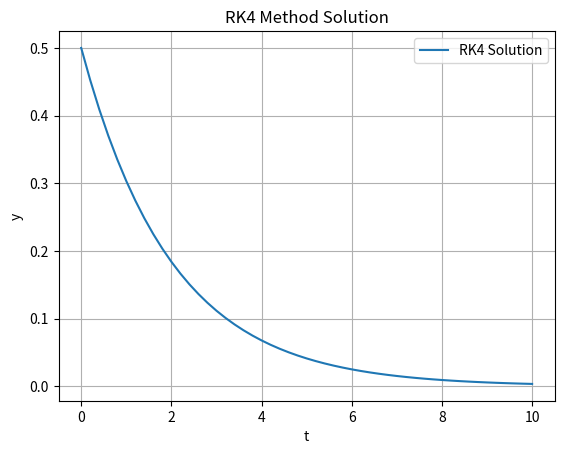
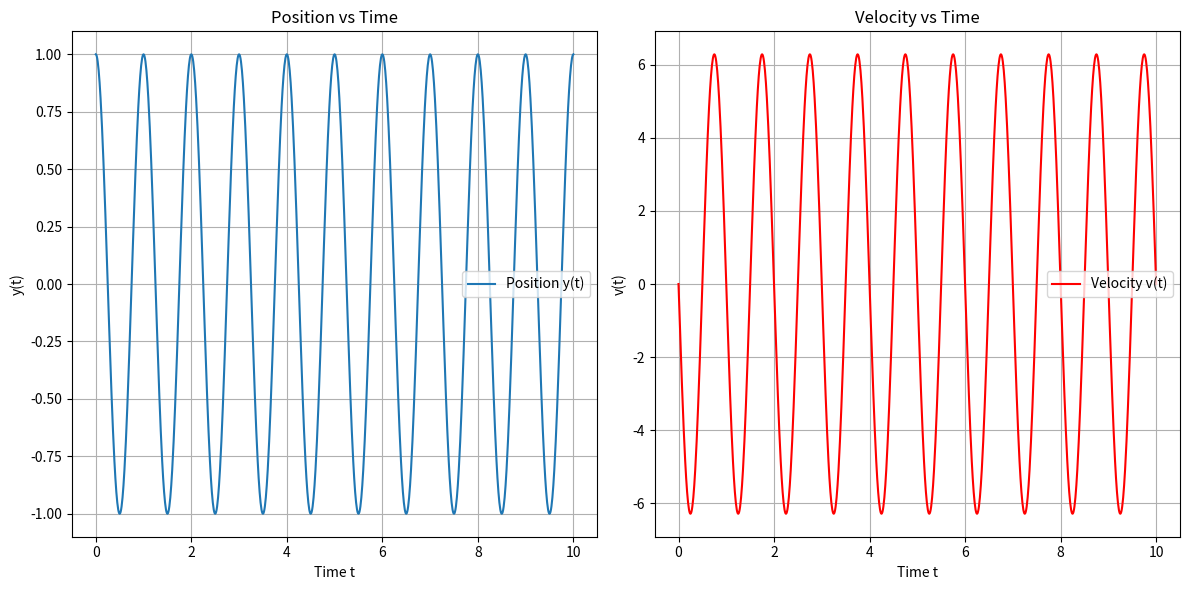
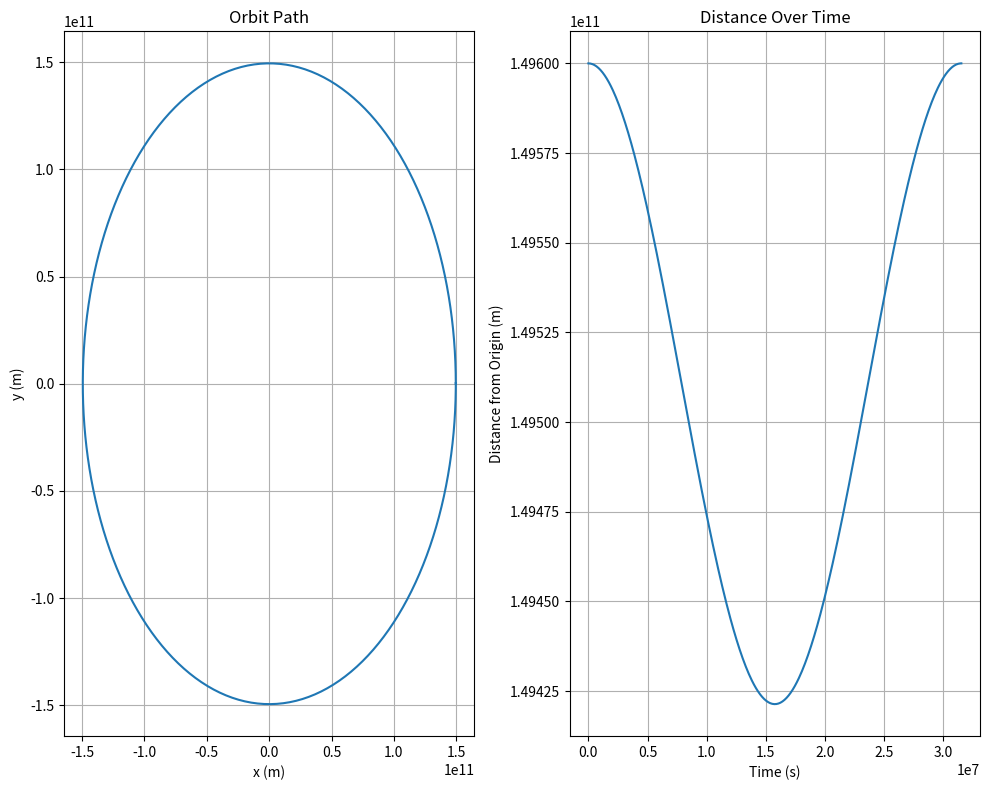

Write Python code to recreate these figures, in order.
import numpy as np

def rk4(f, t0, y0, t_f, h):
    """
    Solve the ODE dy/dt = f(t, y) using the RK4 method.

    Parameters:
    f : function
        The function defining the differential equation dy/dt = f(t, y).
    t0 : float
        The initial time.
    y0 : float
        The initial value of the function.
    t_f : float
        The end time for the integration.
    h : float
        The step size.

    Returns:
    t_values : numpy.ndarray
        The array of time values.
    y_values : numpy.ndarray
        The array of solution values at each time step.
    """
    # Number of steps
    n_steps = int((t_f - t0) / h)
    
    # Initialize arrays to store the time values and the solution values
    t_values = np.linspace(t0, t_f, n_steps + 1)
    y_values = np.zeros(n_steps + 1)
    
    # Set the initial values
    t_values[0] = t0
    y_values[0] = y0
    
    # Perform the RK4 integration
    for i in range(n_steps):
        t = t_values[i]
        y = y_values[i]
        
        # Compute k1, k2, k3, k4
        k1 = h * f(t, y)
        k2 = h * f(t + h / 2, y + k1 / 2)
        k3 = h * f(t + h / 2, y + k2 / 2)
        k4 = h * f(t + h, y + k3)
        
        # Update y
        y_values[i + 1] = y + (k1 + 2 * k2 + 2 * k3 + k4) / 6
    
    return t_values, y_values

# Example differential equation: dy/dt = y - t^2 + 1
k = 0.5
def f(t, y):
    return - k * y

# Example usage
t0 = 0       # Initial time
y0 = 0.5     # Initial value
t_f = 10    # End time
h = 0.2      # Step size

t_values, y_values = rk4(f, t0, y0, t_f, h)

# Display results
import matplotlib.pyplot as plt

plt.plot(t_values, y_values, label='RK4 Solution')
plt.xlabel('t')
plt.ylabel('y')
plt.title('RK4 Method Solution')
plt.legend()
plt.grid(True)
plt.show()

import numpy as np
import matplotlib.pyplot as plt

def rk4_system(f, y0, v0, t0, t_end, h):
    """
    Solve a system of ODEs using the RK4 method.

    Parameters:
    f : function
        The function defining the system of ODEs.
    y0 : float
        The initial value of y.
    v0 : float
        The initial value of v.
    t0 : float
        The initial time.
    t_end : float
        The end time for the integration.
    h : float
        The step size.

    Returns:
    t_values : numpy.ndarray
        The array of time values.
    y_values : numpy.ndarray
        The array of y values at each time step.
    v_values : numpy.ndarray
        The array of v values at each time step.
    """
    # Number of steps
    n_steps = int((t_end - t0) / h)
    
    # Initialize arrays to store the time values and the solution values
    t_values = np.linspace(t0, t_end, n_steps + 1)
    y_values = np.zeros(n_steps + 1)
    v_values = np.zeros(n_steps + 1)
    
    # Set the initial values
    t_values[0] = t0
    y_values[0] = y0
    v_values[0] = v0
    
    # Define the system of ODEs
    def system(t, state):
        y, v = state
        return np.array([v, -omega**2 * y])
    
    # Perform the RK4 integration
    for i in range(n_steps):
        t = t_values[i]
        state = np.array([y_values[i], v_values[i]])
        
        # Compute k1, k2, k3, k4
        k1 = h * system(t, state)
        k2 = h * system(t + h / 2, state + k1 / 2)
        k3 = h * system(t + h / 2, state + k2 / 2)
        k4 = h * system(t + h, state + k3)
        
        # Update y and v
        state += (k1 + 2 * k2 + 2 * k3 + k4) / 6
        y_values[i + 1], v_values[i + 1] = state
    
    return t_values, y_values, v_values

# Parameters for the harmonic oscillator
omega = 2 * np.pi  # Angular frequency (e.g., 1 Hz frequency)
y0 = 1            # Initial position
v0 = 0            # Initial velocity
t0 = 0            # Initial time
t_end = 10        # End time
h = 0.01           # Step size

# Solve the system
t_values, y_values, v_values = rk4_system(lambda t, state: np.array([state[1], -omega**2 * state[0]]), y0, v0, t0, t_end, h)

# Plot the results
plt.figure(figsize=(12, 6))

plt.subplot(1, 2, 1)
plt.plot(t_values, y_values, label='Position y(t)')
plt.xlabel('Time t')
plt.ylabel('y(t)')
plt.title('Position vs Time')
plt.grid(True)
plt.legend()

plt.subplot(1, 2, 2)
plt.plot(t_values, v_values, label='Velocity v(t)', color='r')
plt.xlabel('Time t')
plt.ylabel('v(t)')
plt.title('Velocity vs Time')
plt.grid(True)
plt.legend()

plt.tight_layout()
plt.show()

import numpy as np
import matplotlib.pyplot as plt

def rk4_orbit(f, r0, v0, t0, t_end, h):
    """
    Solve the orbital motion using the RK4 method.

    Parameters:
    f : function
        The function defining the system of ODEs.
    r0 : numpy.ndarray
        The initial position vector (x0, y0).
    v0 : numpy.ndarray
        The initial velocity vector (vx0, vy0).
    t0 : float
        The initial time.
    t_end : float
        The end time for the integration.
    h : float
        The step size.

    Returns:
    t_values : numpy.ndarray
        The array of time values.
    r_values : numpy.ndarray
        The array of position vectors at each time step.
    v_values : numpy.ndarray
        The array of velocity vectors at each time step.
    """
    # Number of steps
    n_steps = int((t_end - t0) / h)
    
    # Initialize arrays to store the time values and the solution values
    t_values = np.linspace(t0, t_end, n_steps + 1)
    r_values = np.zeros((n_steps + 1, 2))
    v_values = np.zeros((n_steps + 1, 2))
    
    # Set the initial values
    t_values[0] = t0
    r_values[0] = r0
    v_values[0] = v0
    
    # Define the system of ODEs
    def system(t, state):
        r = state[:2]
        v = state[2:]
        x, y = r
        vx, vy = v
        r_norm = np.sqrt(x**2 + y**2)
        a = -G * M / r_norm**3
        return np.array([vx, vy, a * x, a * y])
    
    # Perform the RK4 integration
    for i in range(n_steps):
        t = t_values[i]
        state = np.hstack([r_values[i], v_values[i]])
        
        # Compute k1, k2, k3, k4
        k1 = h * system(t, state)
        k2 = h * system(t + h / 2, state + k1 / 2)
        k3 = h * system(t + h / 2, state + k2 / 2)
        k4 = h * system(t + h, state + k3)
        
        # Update r and v
        state += (k1 + 2 * k2 + 2 * k3 + k4) / 6
        r_values[i + 1] = state[:2]
        v_values[i + 1] = state[2:]
    
    return t_values, r_values, v_values

# Parameters for the orbit
G = 6.67430e-11  # Gravitational constant (m^3 kg^-1 s^-2)
M = 1.989e30    # Mass of the central body (kg), e.g., Sun's mass
r0 = np.array([1.496e11, 0])  # Initial position vector (m), e.g., distance of Earth from Sun
v0 = np.array([0, 29780])    # Initial velocity vector (m/s), e.g., Earth's orbital velocity
t0 = 0            # Initial time
t_end = 365*24*3600  # End time (1 year, seconds)
h = 24*3600      # Step size (1 day, seconds)

# Solve the system
t_values, r_values, v_values = rk4_orbit(lambda t, state: np.array([state[2], state[3], -G*M*state[0] / np.linalg.norm(state[:2])**3, -G*M*state[1] / np.linalg.norm(state[:2])**3]), r0, v0, t0, t_end, h)

# Plot the results
plt.figure(figsize=(10, 8))

plt.subplot(1, 2, 1)
plt.plot(r_values[:, 0], r_values[:, 1])
plt.xlabel('x (m)')
plt.ylabel('y (m)')
plt.title('Orbit Path')
plt.grid(True)

plt.subplot(1, 2, 2)
plt.plot(t_values, np.sqrt(r_values[:, 0]**2 + r_values[:, 1]**2))
plt.xlabel('Time (s)')
plt.ylabel('Distance from Origin (m)')
plt.title('Distance Over Time')
plt.grid(True)

plt.tight_layout()
plt.show()

